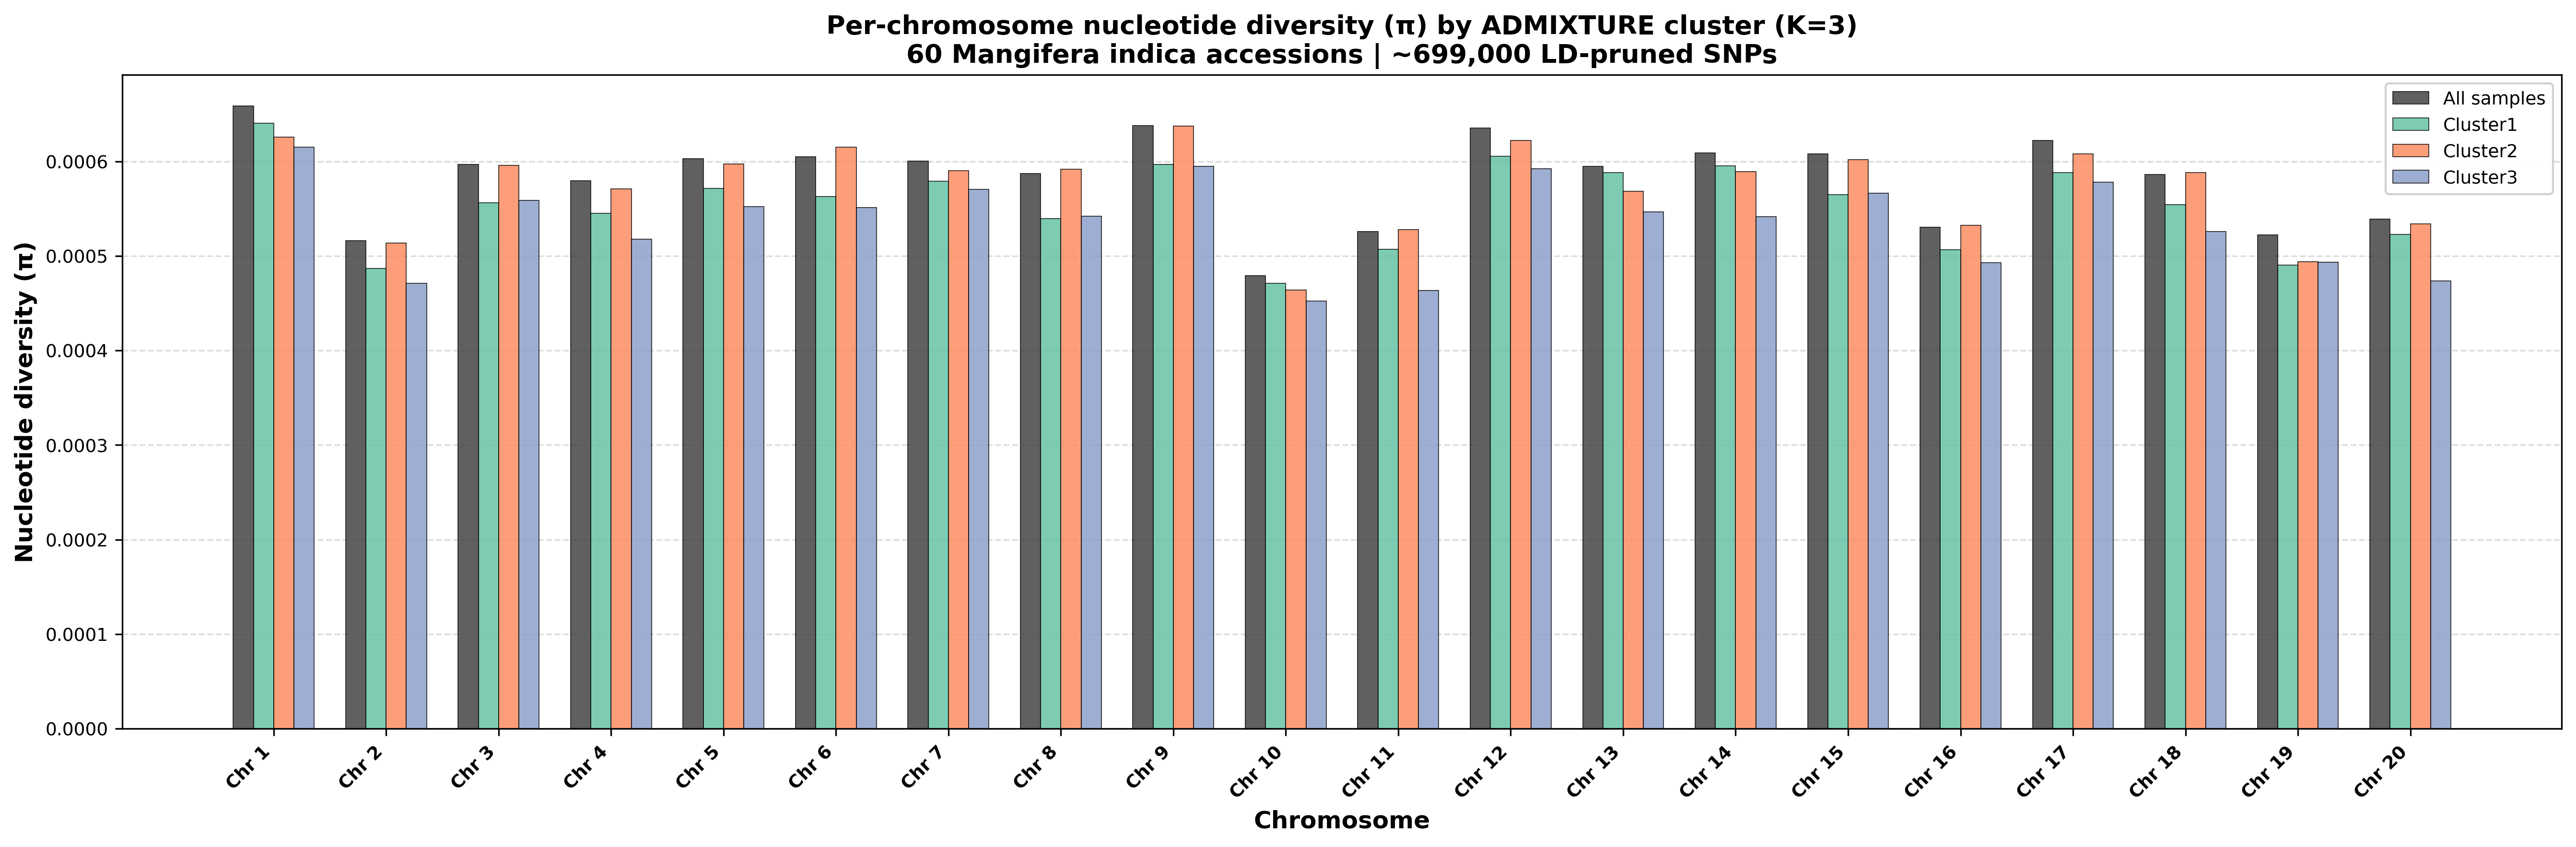

The file beside this chart, header and first rows:
Chromosome	N_SNPs	Pi_All	Pi_Cluster1	Pi_Cluster2	Pi_Cluster3
1	61900	0.0006589	0.0006407	0.0006256	0.0006148
2	44395	0.0005165	0.0004866	0.0005135	0.0004712
3	44794	0.0005971	0.000556	0.0005958	0.0005586
4	41803	0.0005796	0.0005451	0.0005711	0.0005176
5	39657	0.0006027	0.0005715	0.0005974	0.0005524
6	38299	0.0006051	0.0005628	0.000615	0.000551
7	43739	0.0006006	0.0005792	0.0005902	0.0005703
8	34921	0.0005871	0.0005394	0.0005916	0.0005423
9	38626	0.0006377	0.000597	0.0006373	0.0005947
10	31324	0.0004795	0.0004713	0.0004641	0.0004522
11	32785	0.0005258	0.0005072	0.0005281	0.0004635
12	33700	0.0006356	0.0006053	0.0006224	0.0005924
13	29325	0.0005947	0.0005882	0.0005686	0.0005467
14	28381	0.0006089	0.0005955	0.000589	0.0005415
15	31252	0.000608	0.0005651	0.0006021	0.0005665
16	25444	0.0005304	0.0005064	0.0005323	0.0004929
17	28354	0.0006223	0.0005883	0.0006081	0.0005782
18	25557	0.0005864	0.0005543	0.0005882	0.0005261
19	22585	0.0005222	0.0004902	0.000494	0.0004934
20	22589	0.000539	0.0005227	0.0005339	0.0004736
